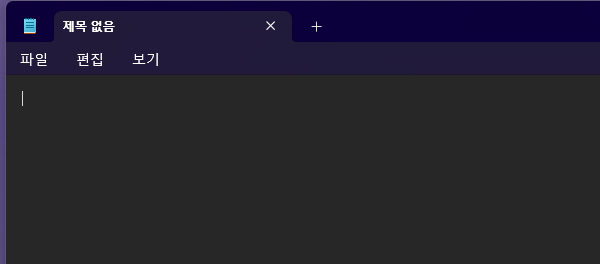
Task: 메모장에 Copy/Paste 테스트
Workflow: 편지 파일저장

Step 1: Open Application 'notepad.exe  제목 없음 - 메모장' in window '제목 없음 - 메모장' (notepad.exe)

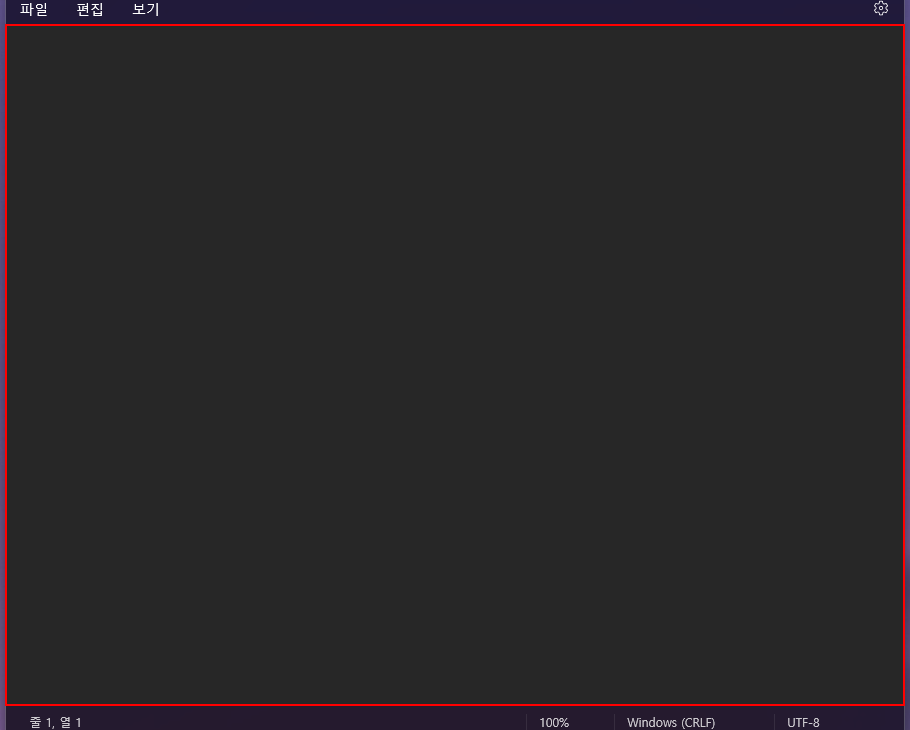
Step 2: type "안녕하세요.반갑습니다
감사합니다." into the element

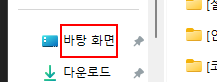
Step 3: click on the outline item '즐겨찾기 시작 - 바탕 화면(고정됨)' in window '다른 이름으로 저장' (notepad.exe)

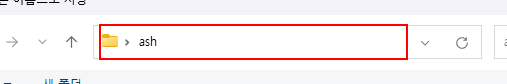
Step 4: click in window '다른 이름으로 저장' (notepad.exe)

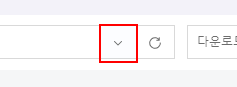
Step 5: type "C:\Users\[user]\Downloads[k(enter)]" into the push button '이전 위치' in window '다른 이름으로 저장' (notepad.exe)

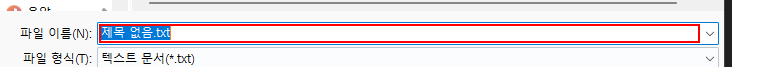
Step 6: type "편지파일저장" in window '다른 이름으로 저장' (notepad.exe)

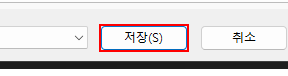
Step 7: click in window '다른 이름으로 저장' (notepad.exe)